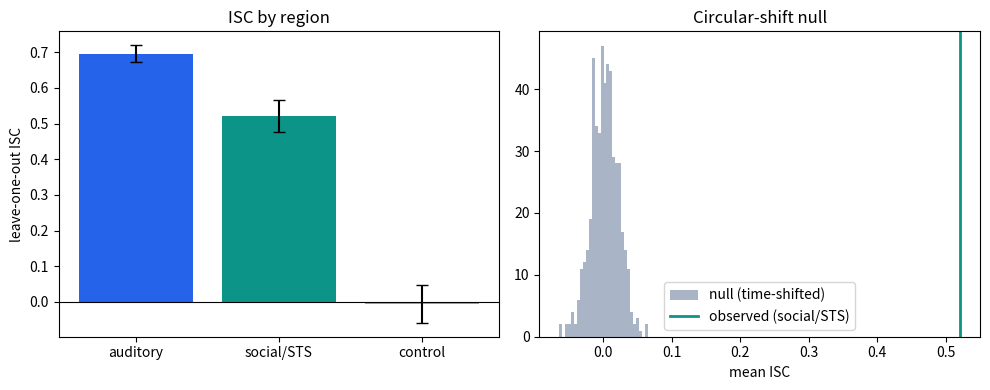

Recreate this plot in Python. (Note: this script raises an exception after producing the figure.)
import numpy as np
from scipy import stats
import matplotlib.pyplot as plt

REGIONS = {'auditory': 0.50, 'social/STS': 0.30, 'control': 0.00}

def simulate(n_subjects=20, n_timepoints=300, regions=REGIONS, seed=0):
    rng = np.random.default_rng(seed)
    data = {}
    for name, c in regions.items():
        shared = rng.standard_normal(n_timepoints)
        private = rng.standard_normal((n_subjects, n_timepoints))
        data[name] = np.sqrt(c)*shared + np.sqrt(1-c)*private
    return data

data = simulate()
print({k: v.shape for k, v in data.items()})   # (subjects, timepoints)

def leave_one_out_isc(ts):                 # ts: (subjects, timepoints)
    n = ts.shape[0]; out = np.empty(n)
    for i in range(n):
        m = np.delete(ts, i, axis=0).mean(axis=0)
        a, b = ts[i]-ts[i].mean(), m-m.mean()
        out[i] = (a @ b) / np.sqrt((a @ a)*(b @ b))
    return out

def fisher_mean(r):                         # average correlations properly
    return float(np.tanh(np.mean(np.arctanh(np.clip(r, -0.999, 0.999)))))

for name, ts in data.items():
    iscs = leave_one_out_isc(ts)
    t, p = stats.ttest_1samp(iscs, 0.0)
    print(f'{name:10s} ISC = {fisher_mean(iscs):.3f}   (t={t:5.1f}, p={p:.1e})')

def circular_shift_null(ts, n_perm=500, seed=1):
    rng = np.random.default_rng(seed); n, T = ts.shape; null = np.empty(n_perm)
    for j in range(n_perm):
        shifted = np.stack([np.roll(ts[i], rng.integers(1, T)) for i in range(n)])
        null[j] = fisher_mean(leave_one_out_isc(shifted))
    return null

obs = fisher_mean(leave_one_out_isc(data['social/STS']))
null = circular_shift_null(data['social/STS'])
p_perm = (np.sum(null >= obs) + 1) / (len(null) + 1)
print(f'social/STS observed ISC = {obs:.3f}, null mean = {null.mean():.3f}, p = {p_perm:.4f}')

fig, ax = plt.subplots(1, 2, figsize=(10, 4))
names = list(data); means = [fisher_mean(leave_one_out_isc(data[n])) for n in names]
sds = [leave_one_out_isc(data[n]).std() for n in names]
ax[0].bar(names, means, yerr=sds, capsize=4, color=['#2563eb','#0d9488','#94a3b8'])
ax[0].axhline(0, color='k', lw=.8); ax[0].set(ylabel='leave-one-out ISC', title='ISC by region')
ax[1].hist(null, bins=30, color='#94a3b8', alpha=.8, label='null (time-shifted)')
ax[1].axvline(obs, color='#0d9488', lw=2, label='observed (social/STS)')
ax[1].set(xlabel='mean ISC', title='Circular-shift null'); ax[1].legend()
fig.tight_layout(); plt.show()

import sys
from pathlib import Path

# This works from either the repository root or tutorials/naturalistic-isc/.
cwd = Path.cwd()
tutorial_dir = cwd if (cwd / 'code' / 'isc_partly_cloudy.py').exists() else cwd / 'tutorials' / 'naturalistic-isc'
sys.path.insert(0, str(tutorial_dir / 'code'))
import importlib, isc_partly_cloudy as icp
importlib.reload(icp)
icp.main()   # nilearn downloads ~a few hundred MB once; prints top ISC regions + saves a brain map
